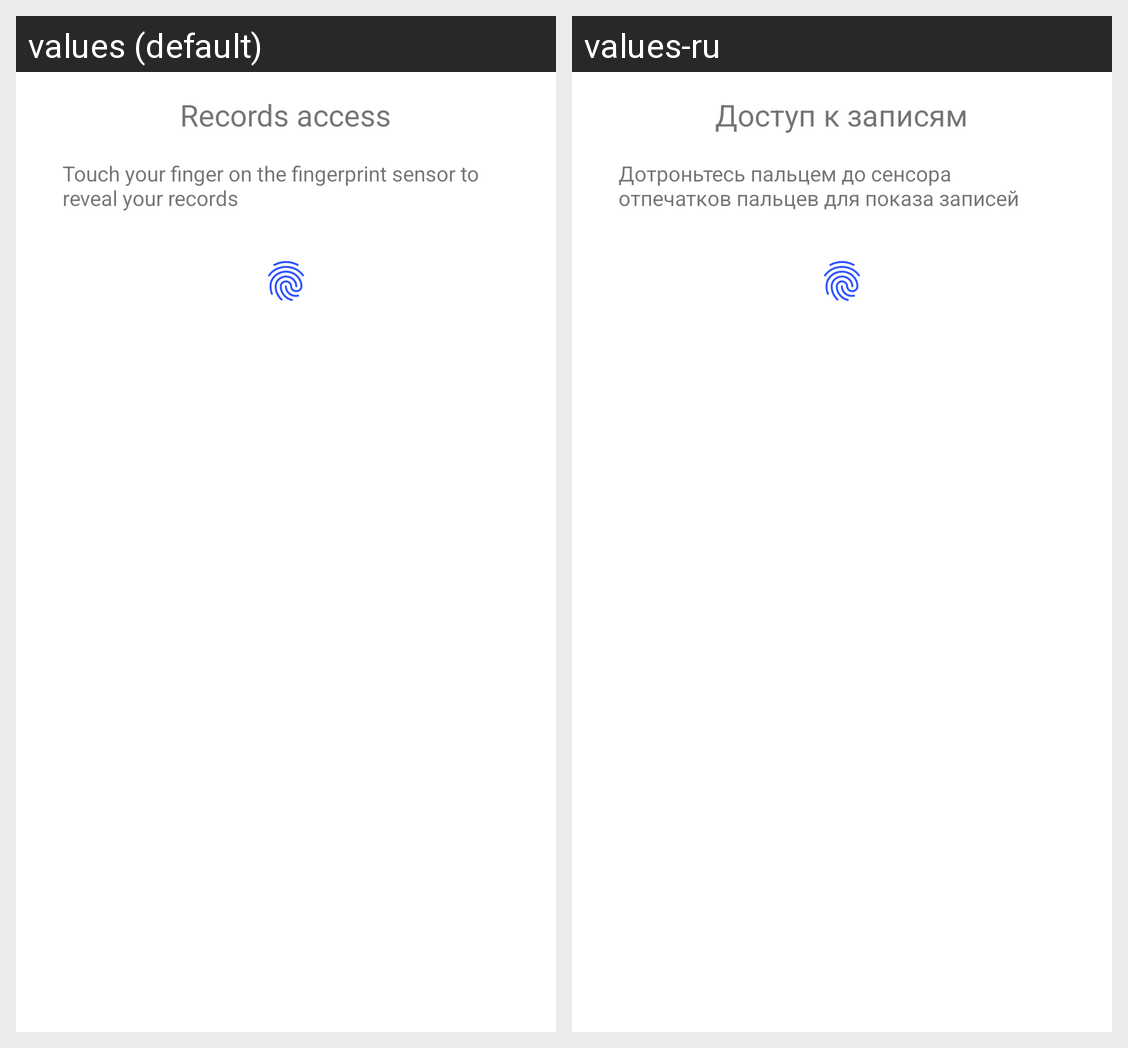

The Android screen above is rendered under two locales of the same app. Produce the string resources it draws, with the default and per-locale values.
Android screen res/layout/dialog_biometric.xml rendered under 2 locales, left to right: values (default), values-ru. Device: Nexus 5 (rendered at 1080×1920; each locale shown at half size, 540×960, under a caption strip naming it); theme Theme.Follower.
Strings drawn on this screen, with the default value and each locale's value (text and hints the layout hard-codes, and strings that could not be matched under every locale, appear in the picture but are not listed):

title_records_access
  values: Records access
  values-ru: Доступ к записям

title_fingerprint_instruction
  values: Touch your finger on the fingerprint sensor to reveal your records
  values-ru: Дотроньтесь пальцем до сенсора отпечатков пальцев для показа записей
